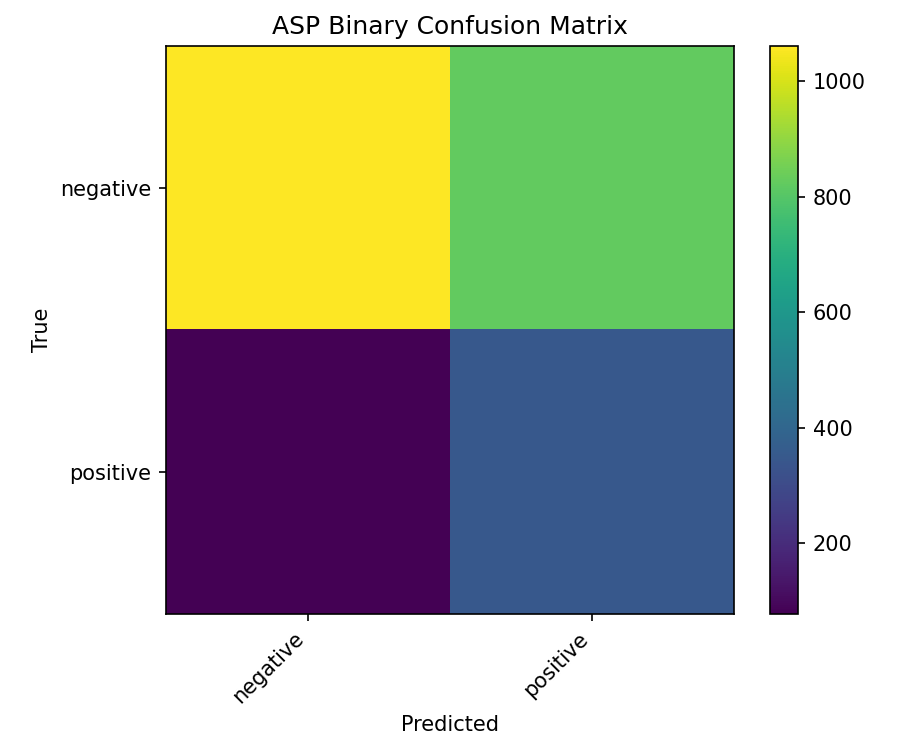

Source data for this figure (header and first rows):
, negative, positive
negative, 1061, 826
positive, 77, 348
